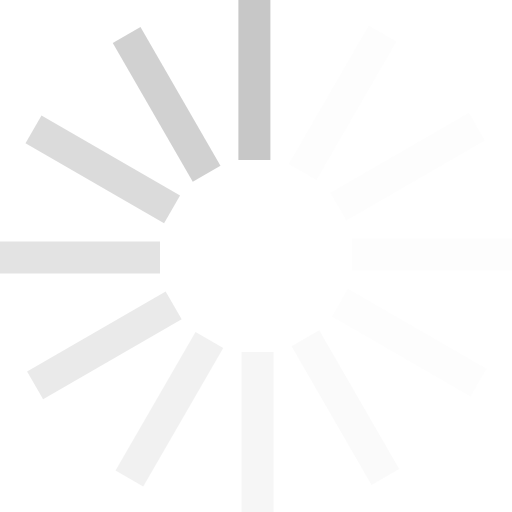
t = 0.00 s
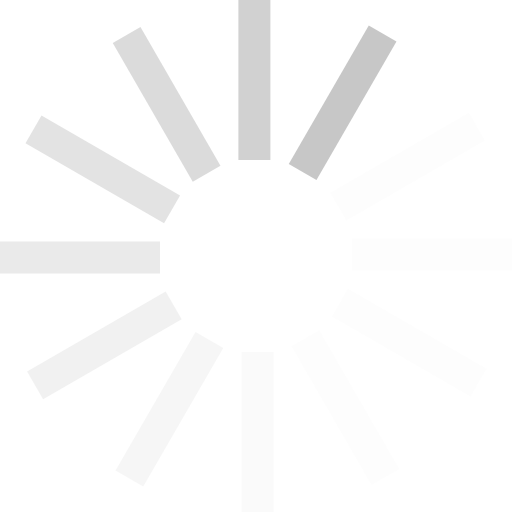
t = 0.19 s
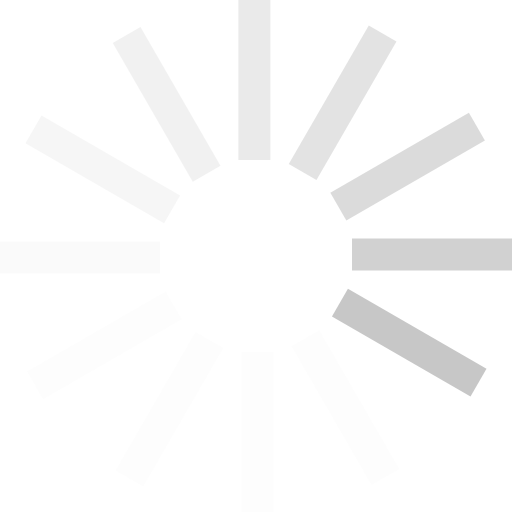
t = 0.41 s
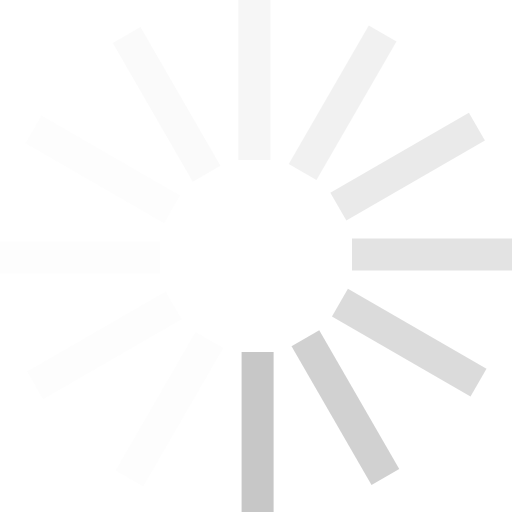
t = 0.60 s
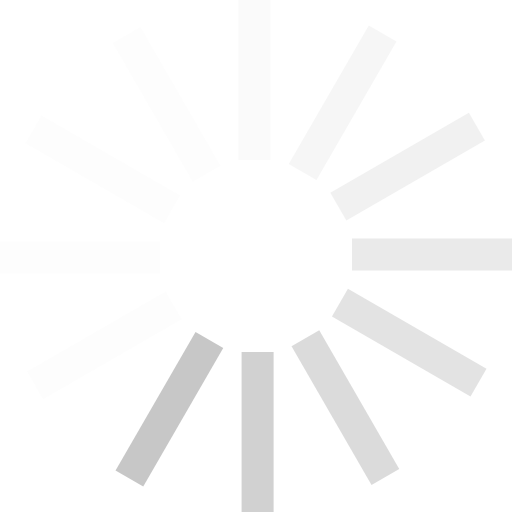
t = 0.79 s
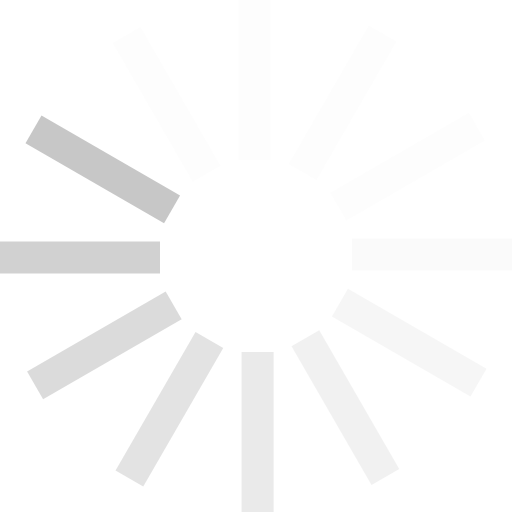
t = 1.01 s

The animated SVG that drew these frames (rendered in a browser with its animation timeline set to each time). Animation: 1 SMIL element (animateTransform=1); one cycle of 1.20 s, repeats indefinitely.

<?xml version="1.0" encoding="UTF-8" standalone="no"?><svg xmlns:svg="http://www.w3.org/2000/svg" xmlns="http://www.w3.org/2000/svg" xmlns:xlink="http://www.w3.org/1999/xlink" version="1.0" width="20px" height="20px" viewBox="0 0 128 128" xml:space="preserve"><g><path d="M59.6 0h8v40h-8V0z" fill="#c7c7c7" fill-opacity="1"/><path d="M59.6 0h8v40h-8V0z" fill="#f4f4f4" fill-opacity="0.2" transform="rotate(30 64 64)"/><path d="M59.6 0h8v40h-8V0z" fill="#f4f4f4" fill-opacity="0.2" transform="rotate(60 64 64)"/><path d="M59.6 0h8v40h-8V0z" fill="#f4f4f4" fill-opacity="0.2" transform="rotate(90 64 64)"/><path d="M59.6 0h8v40h-8V0z" fill="#f4f4f4" fill-opacity="0.2" transform="rotate(120 64 64)"/><path d="M59.6 0h8v40h-8V0z" fill="#eeeeee" fill-opacity="0.3" transform="rotate(150 64 64)"/><path d="M59.6 0h8v40h-8V0z" fill="#e9e9e9" fill-opacity="0.4" transform="rotate(180 64 64)"/><path d="M59.6 0h8v40h-8V0z" fill="#e3e3e3" fill-opacity="0.5" transform="rotate(210 64 64)"/><path d="M59.6 0h8v40h-8V0z" fill="#dddddd" fill-opacity="0.6" transform="rotate(240 64 64)"/><path d="M59.6 0h8v40h-8V0z" fill="#d8d8d8" fill-opacity="0.7" transform="rotate(270 64 64)"/><path d="M59.6 0h8v40h-8V0z" fill="#d2d2d2" fill-opacity="0.8" transform="rotate(300 64 64)"/><path d="M59.6 0h8v40h-8V0z" fill="#cccccc" fill-opacity="0.9" transform="rotate(330 64 64)"/><animateTransform attributeName="transform" type="rotate" values="0 64 64;30 64 64;60 64 64;90 64 64;120 64 64;150 64 64;180 64 64;210 64 64;240 64 64;270 64 64;300 64 64;330 64 64" calcMode="discrete" dur="1200ms" repeatCount="indefinite"></animateTransform></g></svg>
